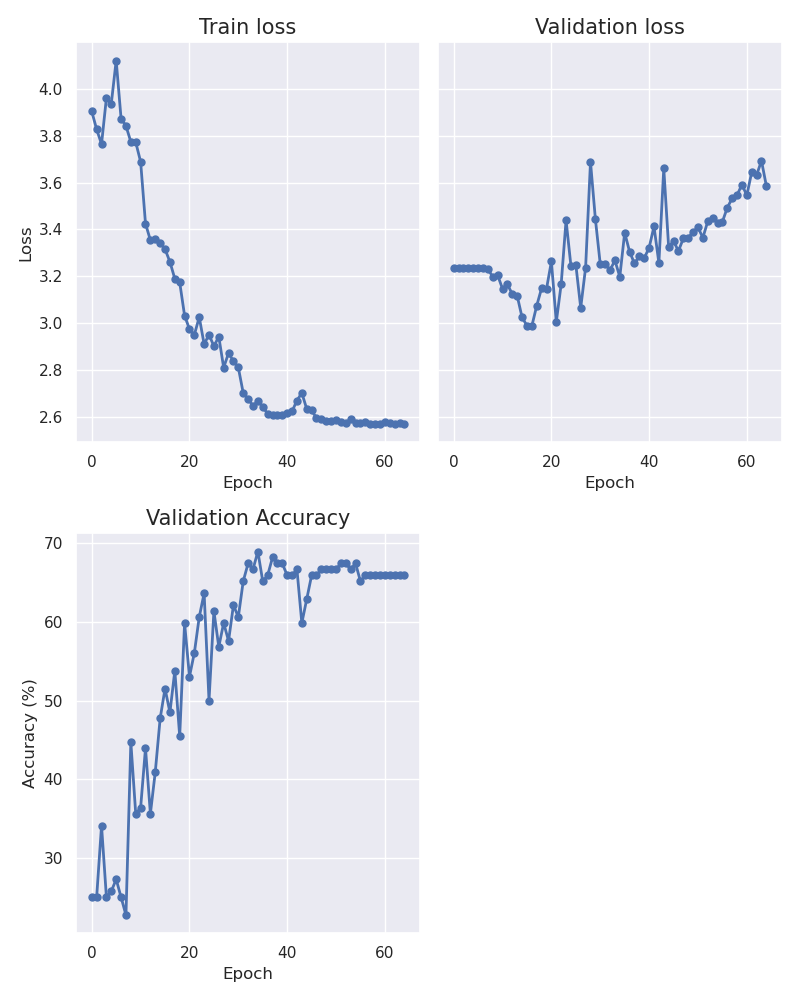

Source data for this figure (header and first rows):
epoch, train_loss, val_loss, accuracy
0, 3.904, 3.235, 25.0
1, 3.828, 3.235, 25.0
2, 3.765, 3.235, 34.09
3, 3.962, 3.235, 25.0
4, 3.938, 3.235, 25.76
5, 4.122, 3.235, 27.27
6, 3.874, 3.234, 25.0
7, 3.843, 3.23, 22.73
8, 3.774, 3.198, 44.7
9, 3.773, 3.205, 35.61
10, 3.69, 3.146, 36.36
11, 3.425, 3.165, 43.94
12, 3.354, 3.124, 35.61
13, 3.359, 3.116, 40.91
14, 3.343, 3.024, 47.73
15, 3.316, 2.989, 51.52
16, 3.262, 2.988, 48.48
17, 3.19, 3.075, 53.79
18, 3.174, 3.15, 45.45
19, 3.032, 3.147, 59.85
20, 2.974, 3.264, 53.03
21, 2.95, 3.005, 56.06
22, 3.026, 3.166, 60.61
23, 2.91, 3.439, 63.64
24, 2.951, 3.244, 50.0
25, 2.901, 3.249, 61.36
26, 2.942, 3.065, 56.82
27, 2.81, 3.237, 59.85
28, 2.872, 3.689, 57.58
29, 2.837, 3.445, 62.12
30, 2.811, 3.251, 60.61
31, 2.702, 3.252, 65.15
32, 2.677, 3.227, 67.42
33, 2.647, 3.268, 66.67
34, 2.666, 3.198, 68.94
35, 2.644, 3.387, 65.15
36, 2.612, 3.305, 65.91
37, 2.608, 3.255, 68.18
38, 2.609, 3.285, 67.42
39, 2.606, 3.277, 67.42
40, 2.616, 3.322, 65.91
41, 2.623, 3.413, 65.91
42, 2.669, 3.257, 66.67
43, 2.702, 3.661, 59.85
44, 2.633, 3.324, 62.88
45, 2.628, 3.351, 65.91
46, 2.594, 3.308, 65.91
47, 2.592, 3.362, 66.67
48, 2.581, 3.365, 66.67
49, 2.581, 3.389, 66.67
50, 2.588, 3.409, 66.67
51, 2.576, 3.365, 67.42
52, 2.573, 3.434, 67.42
53, 2.59, 3.45, 66.67
54, 2.572, 3.428, 67.42
55, 2.573, 3.433, 65.15
56, 2.578, 3.493, 65.91
57, 2.57, 3.533, 65.91
58, 2.569, 3.547, 65.91
59, 2.569, 3.592, 65.91
... 5 more rows
